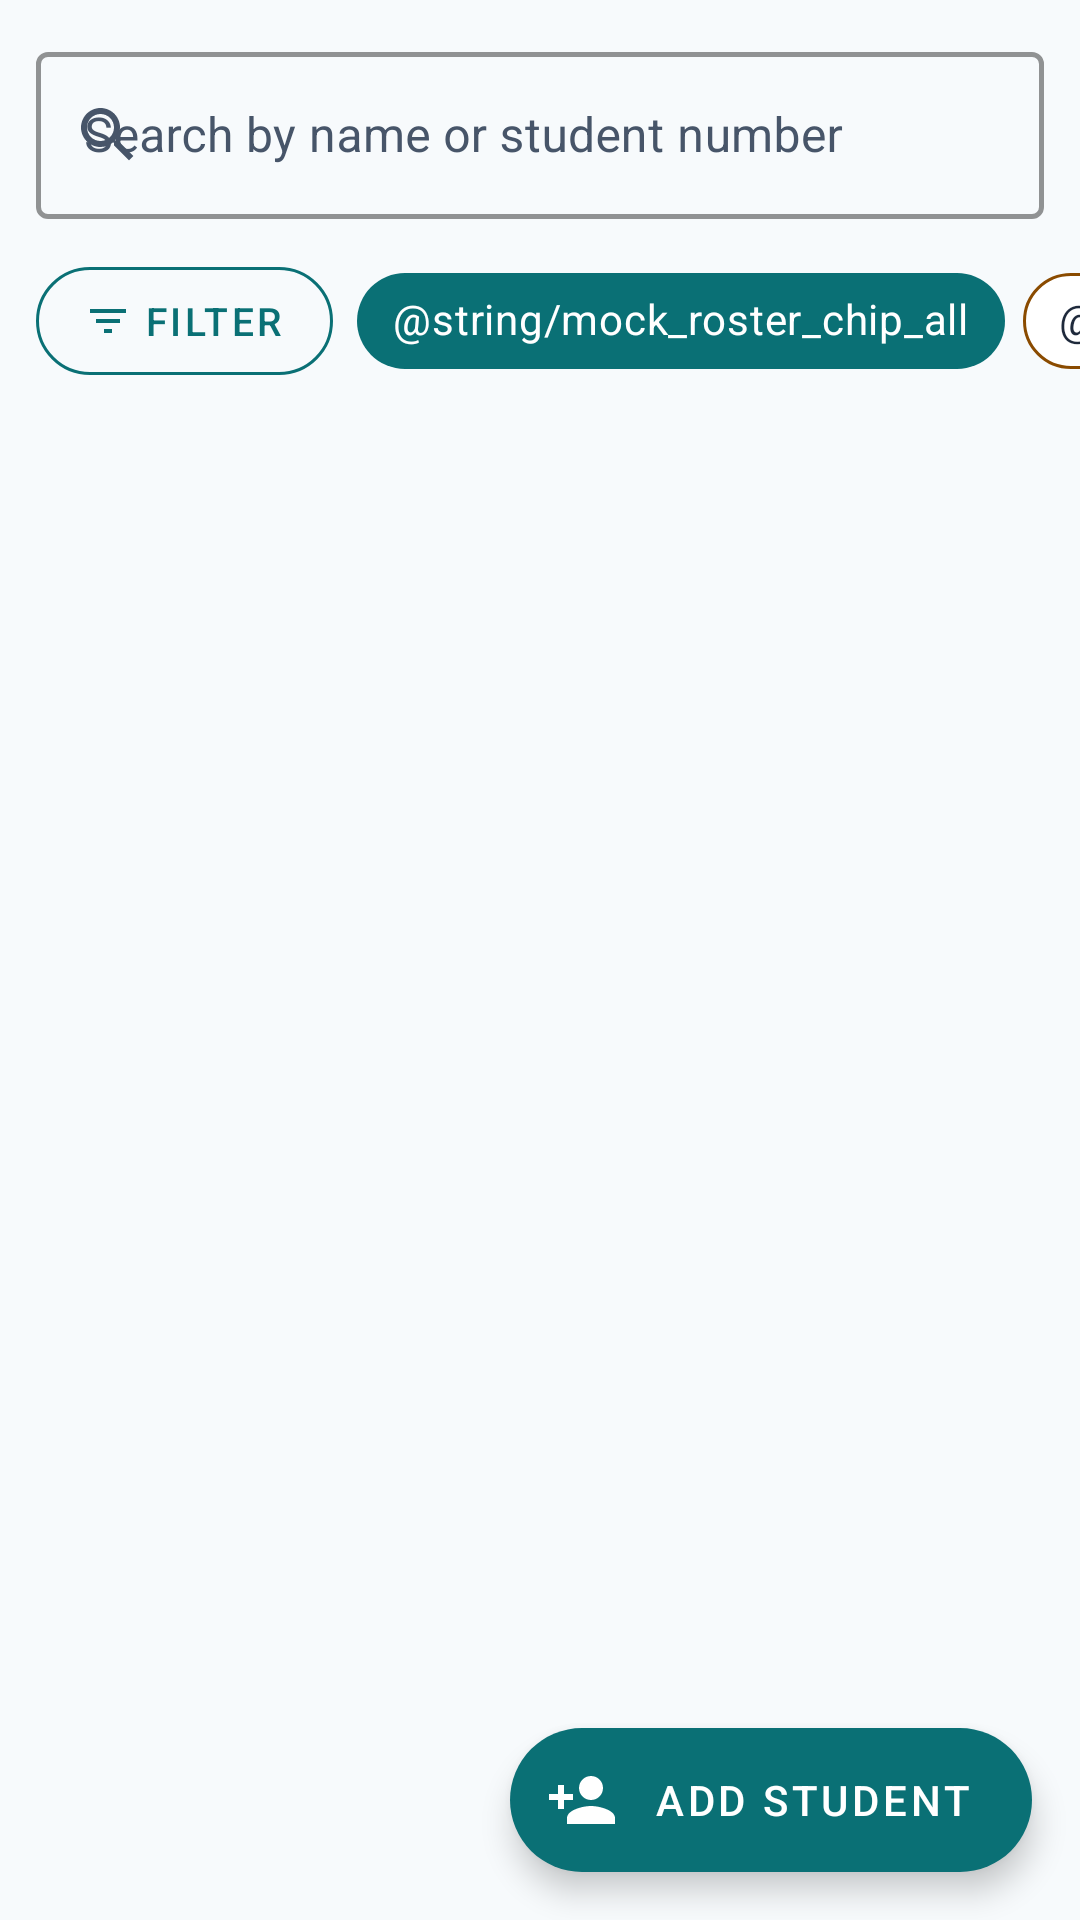

Android layout source for this screen:
<!-- AndroidManifest.xml: application theme Theme.UniConnect -->
<!-- res/layout/layout_fragment_lecturer_roster.xml -->
<?xml version="1.0" encoding="utf-8"?>
<androidx.coordinatorlayout.widget.CoordinatorLayout
    xmlns:android="http://schemas.android.com/apk/res/android"
    xmlns:app="http://schemas.android.com/apk/res-auto"
    xmlns:tools="http://schemas.android.com/tools"
    android:layout_width="match_parent"
    android:layout_height="match_parent"
    android:background="@color/welcome_bg">

    <LinearLayout
        android:layout_width="match_parent"
        android:layout_height="match_parent"
        android:orientation="vertical">

        
        <com.google.android.material.textfield.TextInputLayout
            android:id="@+id/tilFragSearch"
            style="@style/Widget.App.TextInput"
            android:layout_width="match_parent"
            android:layout_height="wrap_content"
            android:layout_marginHorizontal="12dp"
            android:layout_marginTop="12dp"
            android:layout_marginBottom="4dp"
            app:startIconDrawable="@drawable/ic_search"
            app:startIconTint="@color/tagline_charcoal"
            app:endIconMode="clear_text"
            android:hint="@string/hint_search_students">

            <com.google.android.material.textfield.TextInputEditText
                android:id="@+id/etFragSearch"
                android:layout_width="match_parent"
                android:layout_height="wrap_content"
                android:inputType="text"
                android:imeOptions="actionSearch"
                android:textColor="@color/title_dark_slate"
                android:textColorHint="@color/tagline_charcoal"
                android:maxLines="1" />

        </com.google.android.material.textfield.TextInputLayout>

        
        <HorizontalScrollView
            android:layout_width="match_parent"
            android:layout_height="wrap_content"
            android:scrollbars="none"
            android:paddingHorizontal="12dp"
            android:paddingVertical="6dp"
            android:clipToPadding="false">

            <LinearLayout
                android:layout_width="wrap_content"
                android:layout_height="wrap_content"
                android:orientation="horizontal"
                android:gravity="center_vertical">

                <com.google.android.material.button.MaterialButton
                    android:id="@+id/btnFragOpenFilter"
                    style="@style/Widget.MaterialComponents.Button.OutlinedButton"
                    android:layout_width="wrap_content"
                    android:layout_height="wrap_content"
                    android:minHeight="@dimen/min_touch_target"
                    android:layout_marginEnd="8dp"
                    android:text="@string/btn_filter"
                    android:textColor="@color/action_teal"
                    android:textSize="13sp"
                    app:strokeColor="@color/action_teal"
                    app:strokeWidth="1dp"
                    app:cornerRadius="18dp"
                    app:icon="@drawable/ic_filter"
                    app:iconTint="@color/action_teal"
                    app:iconSize="16dp" />

                <com.google.android.material.chip.Chip
                    android:id="@+id/chipFilterAll"
                    style="@style/Widget.MaterialComponents.Chip.Choice"
                    android:layout_width="wrap_content"
                    android:layout_height="wrap_content"
                    android:layout_marginEnd="6dp"
                    android:text="@string/mock_roster_chip_all"
                    android:checked="true"
                    android:textColor="@color/white"
                    app:chipBackgroundColor="@color/action_teal"
                    app:chipStrokeWidth="0dp"
                    app:chipMinHeight="32dp" />

                <com.google.android.material.chip.Chip
                    android:id="@+id/chipFilterUnassigned"
                    style="@style/Widget.MaterialComponents.Chip.Choice"
                    android:layout_width="wrap_content"
                    android:layout_height="wrap_content"
                    android:layout_marginEnd="6dp"
                    android:text="@string/mock_roster_chip_unassigned"
                    android:textColor="@color/title_dark_slate"
                    app:chipBackgroundColor="@color/white"
                    app:chipStrokeColor="@color/status_warning_text"
                    app:chipStrokeWidth="1dp"
                    app:chipMinHeight="32dp" />

                <com.google.android.material.chip.Chip
                    android:id="@+id/chipFilterCS"
                    style="@style/Widget.MaterialComponents.Chip.Choice"
                    android:layout_width="wrap_content"
                    android:layout_height="wrap_content"
                    android:layout_marginEnd="6dp"
                    android:text="@string/roster_chip_cs"
                    android:textColor="@color/title_dark_slate"
                    app:chipBackgroundColor="@color/white"
                    app:chipStrokeColor="@color/action_teal"
                    app:chipStrokeWidth="1dp"
                    app:chipMinHeight="32dp" />

                <com.google.android.material.chip.Chip
                    android:id="@+id/chipFilterIT"
                    style="@style/Widget.MaterialComponents.Chip.Choice"
                    android:layout_width="wrap_content"
                    android:layout_height="wrap_content"
                    android:text="@string/roster_chip_it"
                    android:textColor="@color/title_dark_slate"
                    app:chipBackgroundColor="@color/white"
                    app:chipStrokeColor="@color/action_teal"
                    app:chipStrokeWidth="1dp"
                    app:chipMinHeight="32dp" />

            </LinearLayout>

        </HorizontalScrollView>

        
        <LinearLayout
            android:id="@+id/fragViewLoading"
            android:layout_width="match_parent"
            android:layout_height="0dp"
            android:layout_weight="1"
            android:orientation="vertical"
            android:gravity="center"
            android:visibility="gone">

            <ProgressBar
                android:layout_width="48dp"
                android:layout_height="48dp"
                android:indeterminate="true"
                android:indeterminateTint="@color/action_teal" />
                android:importantForAccessibility="no"

            <TextView
                android:layout_width="wrap_content"
                android:layout_height="wrap_content"
                android:layout_marginTop="16dp"
                android:text="@string/roster_loading"
                android:accessibilityLiveRegion="polite"
                android:textColor="@color/tagline_charcoal"
                android:textSize="15sp" />

        </LinearLayout>

        
        <LinearLayout
            android:id="@+id/fragViewEmpty"
            android:layout_width="match_parent"
            android:layout_height="0dp"
            android:layout_weight="1"
            android:orientation="vertical"
            android:gravity="center"
            android:padding="32dp"
            android:visibility="gone">

            <TextView
                android:id="@+id/tvFragEmptyMessage"
                android:accessibilityLiveRegion="polite"
                android:layout_width="wrap_content"
                android:layout_height="wrap_content"
                android:text="@string/roster_empty"
                android:textColor="@color/tagline_charcoal"
                android:textSize="16sp"
                android:textStyle="bold"
                android:gravity="center" />

            <TextView
                android:layout_width="wrap_content"
                android:layout_height="wrap_content"
                android:layout_marginTop="8dp"
                android:text="@string/roster_empty_hint"
                android:textColor="@color/tagline_charcoal"
                android:textSize="14sp"
                android:gravity="center" />

        </LinearLayout>

        
        <androidx.recyclerview.widget.RecyclerView
            android:id="@+id/fragRecyclerStudents"
            android:layout_width="match_parent"
            android:layout_height="0dp"
            android:layout_weight="1"
            android:paddingHorizontal="12dp"
            android:paddingBottom="88dp"
            android:clipToPadding="false"
            android:scrollbars="vertical"
            app:layoutManager="androidx.recyclerview.widget.LinearLayoutManager"
            tools:listitem="@layout/item_student_card" />

    </LinearLayout>

    
    <com.google.android.material.floatingactionbutton.ExtendedFloatingActionButton
        android:id="@+id/fragFabAddStudent"
        android:layout_width="wrap_content"
        android:layout_height="wrap_content"
        android:layout_gravity="bottom|end"
        android:layout_margin="16dp"
        android:text="@string/editor_title_add"
        android:textColor="@color/white"
        app:backgroundTint="@color/action_teal"
        app:icon="@drawable/ic_person_add"
        app:iconTint="@color/white" />

</androidx.coordinatorlayout.widget.CoordinatorLayout>
<!-- res/layout/item_student_card.xml (included above) -->
<?xml version="1.0" encoding="utf-8"?>
<com.google.android.material.card.MaterialCardView
    xmlns:android="http://schemas.android.com/apk/res/android"
    xmlns:app="http://schemas.android.com/apk/res-auto"
    xmlns:tools="http://schemas.android.com/tools"
    android:id="@+id/cardStudentItem"
    android:layout_width="match_parent"
    android:layout_height="wrap_content"
    android:layout_marginBottom="8dp"
    android:clickable="true"
    android:focusable="true"
    app:cardCornerRadius="10dp"
    app:cardElevation="2dp"
    app:cardBackgroundColor="@color/white"
    tools:ignore="UnusedAttribute">

    <LinearLayout
        android:layout_width="match_parent"
        android:layout_height="wrap_content"
        android:orientation="horizontal"
        android:padding="14dp"
        android:gravity="center_vertical">

        
        <TextView
            android:id="@+id/tvAvatar"
            android:importantForAccessibility="no"
            android:layout_width="wrap_content"
            android:layout_height="wrap_content"
            android:minWidth="44dp"
            android:minHeight="44dp"
            android:layout_marginEnd="14dp"
            android:background="@drawable/bg_avatar_circle"
            android:gravity="center"
            android:text="P"
            android:textColor="@color/white"
            android:textSize="18sp"
            android:textStyle="bold"
            tools:text="P" />

        
        <LinearLayout
            android:layout_width="0dp"
            android:layout_height="wrap_content"
            android:layout_weight="1"
            android:orientation="vertical">

            <TextView
                android:id="@+id/tvStudentName"
                android:layout_width="wrap_content"
                android:layout_height="wrap_content"
                android:textColor="@color/title_dark_slate"
                android:textSize="15sp"
                android:textStyle="bold"
                android:ellipsize="end"
                android:maxLines="2"
                tools:text="Peculiar Banda" />

            <TextView
                android:id="@+id/tvStudentNumber"
                android:layout_width="wrap_content"
                android:layout_height="wrap_content"
                android:layout_marginTop="2dp"
                android:textColor="@color/tagline_charcoal"
                android:textSize="13sp"
                tools:text="202400123" />

            
            <LinearLayout
                android:layout_width="wrap_content"
                android:layout_height="wrap_content"
                android:orientation="horizontal"
                android:layout_marginTop="6dp">

                <com.google.android.material.chip.Chip
                    android:id="@+id/chipProgramme"
                    style="@style/Widget.MaterialComponents.Chip.Entry"
                    android:layout_width="wrap_content"
                    android:layout_height="wrap_content"
                    android:layout_marginEnd="6dp"
                                        android:textColor="@color/primary_dark"
                    android:textSize="12sp"
                    android:clickable="false"
                    android:focusable="false"
                    app:chipBackgroundColor="#E8F4F8"
                    app:chipStrokeColor="@color/action_teal"
                    app:chipStrokeWidth="1dp"
                    app:chipMinHeight="28dp"
                    app:closeIconVisible="false"
                    app:ensureMinTouchTargetSize="false"
                    tools:text="CS"
                    tools:ignore="SmallSp" />

                <com.google.android.material.chip.Chip
                    android:id="@+id/chipGroup"
                    style="@style/Widget.MaterialComponents.Chip.Entry"
                    android:layout_width="wrap_content"
                    android:layout_height="wrap_content"
                                        android:textColor="@color/white"
                    android:textSize="12sp"
                    android:clickable="false"
                    android:focusable="false"
                    app:chipBackgroundColor="@color/action_teal"
                    app:chipStrokeWidth="0dp"
                    app:chipMinHeight="28dp"
                    app:closeIconVisible="false"
                    app:ensureMinTouchTargetSize="false"
                    tools:text="G01"
                    tools:ignore="SmallSp" />

            </LinearLayout>

        </LinearLayout>

        
        <ImageView
            android:layout_width="20dp"
            android:layout_height="20dp"
            android:src="@drawable/ic_arrow_back"
            android:rotation="180"
            android:alpha="0.4"
            android:contentDescription="@string/desc_edit_student"
            android:scaleType="fitCenter" />

    </LinearLayout>

</com.google.android.material.card.MaterialCardView>
<!-- resources referenced by this layout -->
<resources>
  <color name="action_teal">#0A7075</color>
  <color name="primary_dark">#032F30</color>
  <color name="status_warning_text">#8A4B00</color>
  <color name="tagline_charcoal">#475569</color>
  <color name="title_dark_slate">#1E293B</color>
  <color name="welcome_bg">#F7FAFC</color>
  <color name="white">#FFFFFF</color>
  <dimen name="min_touch_target">48dp</dimen>
  <!-- drawable bg_avatar_circle (drawable) -->
  <?xml version="1.0" encoding="utf-8"?>
  <shape xmlns:android="http://schemas.android.com/apk/res/android"
      android:shape="oval">
      <solid android:color="@color/action_teal" />
  </shape>
  <!-- drawable ic_arrow_back (drawable) -->
  <vector xmlns:android="http://schemas.android.com/apk/res/android"
      android:width="24dp"
      android:height="24dp"
      android:viewportWidth="24"
      android:viewportHeight="24">
      <path
          android:fillColor="@color/title_dark_slate"
          android:pathData="M20,11H7.83l5.59,-5.59L12,4l-8,8 8,8 1.41,-1.41L7.83,13H20v-2z" />
  </vector>
  <!-- drawable ic_filter (drawable) -->
  <?xml version="1.0" encoding="utf-8"?>
  <vector xmlns:android="http://schemas.android.com/apk/res/android"
      android:width="24dp"
      android:height="24dp"
      android:viewportWidth="24"
      android:viewportHeight="24"
      android:tint="@color/action_teal">
      <path
          android:fillColor="@android:color/white"
          android:pathData="M10,18h4v-2h-4v2zM3,6v2h18L21,6L3,6zM6,13h12v-2L6,11v2z"/>
  </vector>
  <!-- drawable ic_person_add (drawable) -->
  <?xml version="1.0" encoding="utf-8"?>
  <vector xmlns:android="http://schemas.android.com/apk/res/android"
      android:width="24dp"
      android:height="24dp"
      android:viewportWidth="24"
      android:viewportHeight="24"
      android:tint="@color/white">
      <path
          android:fillColor="@android:color/white"
          android:pathData="M15,12c2.21,0 4,-1.79 4,-4s-1.79,-4 -4,-4 -4,1.79 -4,4 1.79,4 4,4zM6,10L6,7L4,7v3L1,10v2h3v3h2v-3h3v-2L6,10zM15,14c-2.67,0 -8,1.34 -8,4v2h16v-2c0,-2.66 -5.33,-4 -8,-4z"/>
  </vector>
  <!-- drawable ic_search (drawable) -->
  <?xml version="1.0" encoding="utf-8"?>
  <vector xmlns:android="http://schemas.android.com/apk/res/android"
      android:width="24dp"
      android:height="24dp"
      android:viewportWidth="24"
      android:viewportHeight="24"
      android:tint="@color/tagline_charcoal">
      <path
          android:fillColor="@android:color/white"
          android:pathData="M15.5,14h-0.79l-0.28,-0.27C15.41,12.59 16,11.11 16,9.5 16,5.91 13.09,3 9.5,3S3,5.91 3,9.5 5.91,16 9.5,16c1.61,0 3.09,-0.59 4.23,-1.57l0.27,0.28v0.79l5,4.99L20.49,19l-4.99,-5zM9.5,14C7.01,14 5,11.99 5,9.5S7.01,5 9.5,5 14,7.01 14,9.5 11.99,14 9.5,14z"/>
  </vector>
  <string name="btn_filter">Filter</string>
  <string name="editor_title_add">Add Student</string>
  <string name="hint_search_students">Search by name or student number</string>
  <string name="roster_empty">No students found.</string>
  <string name="roster_loading">Loading students…</string>
  <style name="Widget.App.TextInput" parent="Widget.MaterialComponents.TextInputLayout.OutlinedBox">
  
          <item name="boxStrokeColor">@color/primary_dark</item>
          <item name="boxStrokeWidth">1.5dp</item>
          <item name="boxBackgroundMode">outline</item>
          <item name="hintTextColor">@color/primary_dark</item>
          <item name="android:textColorHint">@color/tagline_charcoal</item>
          <item name="placeholderTextColor">@color/tagline_charcoal</item>
          <item name="helperTextTextColor">@color/tagline_charcoal</item>
          <item name="errorTextColor">@color/status_error_text</item>
  
      </style>
  <color name="status_error_text">#B71C1C</color>
  <color name="secondary_blue">#6BA3BE</color>
</resources>
